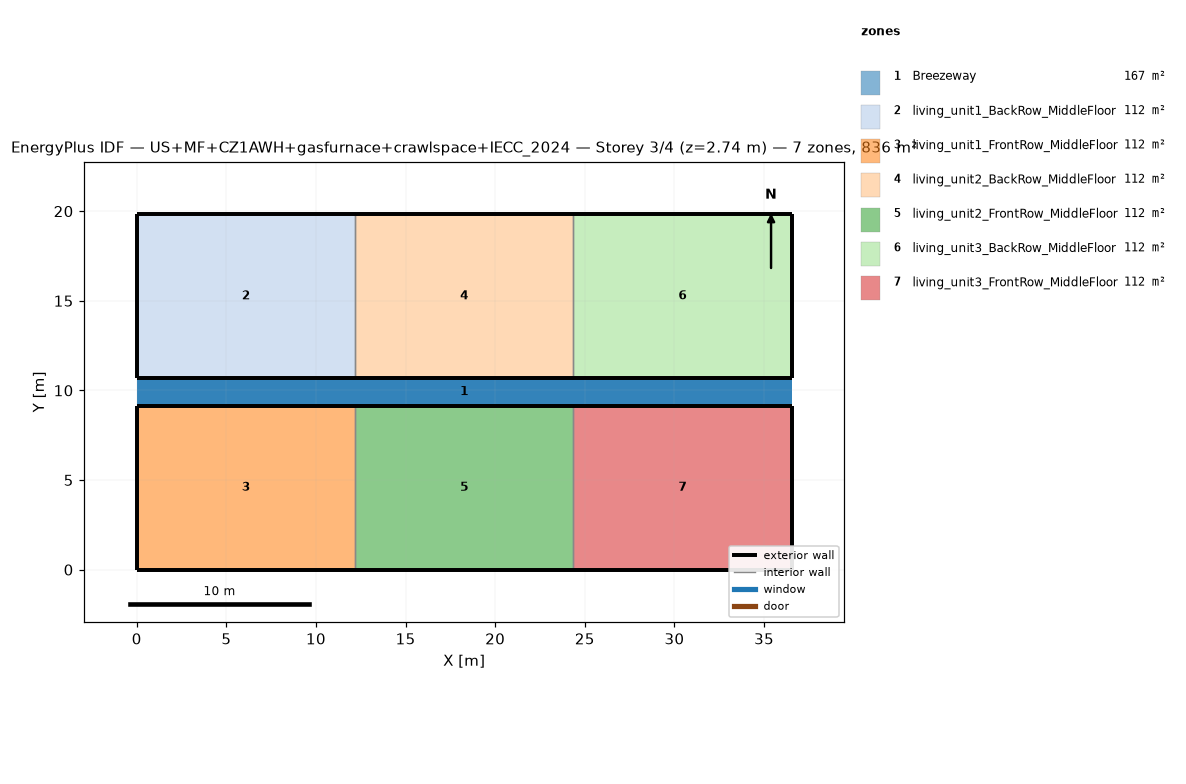
=== STOREY PLAN SPEC (per zone: floor XY polygon, exterior-wall plan segments, windows/doors) ===
zone 1: Breezeway  (167.0 m²)
  floor: (36.54, 9.16) (0.00, 9.16) (0.00, 10.68) (36.54, 10.68)
  floor: (36.54, 9.16) (0.00, 9.16) (0.00, 10.68) (36.54, 10.68)
  floor: (36.54, 9.16) (0.00, 9.16) (0.00, 10.68) (36.54, 10.68)
zone 2: living_unit1_BackRow_MiddleFloor  (111.5 m²)
  floor: (12.18, 10.68) (0.00, 10.68) (0.00, 19.84) (12.18, 19.84)
  exterior wall: (0.00, 10.68) – (12.18, 10.68)  [12.2 m]
  exterior wall: (12.18, 19.84) – (0.00, 19.84)  [12.2 m]
  exterior wall: (0.00, 19.84) – (0.00, 10.68)  [9.2 m]
  interior walls: 1
zone 3: living_unit1_FrontRow_MiddleFloor  (111.5 m²)
  floor: (12.18, 0.00) (0.00, 0.00) (0.00, 9.16) (12.18, 9.16)
  exterior wall: (0.00, 0.00) – (12.18, 0.00)  [12.2 m]
  exterior wall: (12.18, 9.16) – (0.00, 9.16)  [12.2 m]
  exterior wall: (0.00, 9.16) – (0.00, 0.00)  [9.2 m]
  interior walls: 1
zone 4: living_unit2_BackRow_MiddleFloor  (111.5 m²)
  floor: (24.36, 10.68) (12.18, 10.68) (12.18, 19.84) (24.36, 19.84)
  exterior wall: (12.18, 10.68) – (24.36, 10.68)  [12.2 m]
  exterior wall: (24.36, 19.84) – (12.18, 19.84)  [12.2 m]
  interior walls: 2
zone 5: living_unit2_FrontRow_MiddleFloor  (111.5 m²)
  floor: (24.36, 0.00) (12.18, 0.00) (12.18, 9.16) (24.36, 9.16)
  exterior wall: (12.18, 0.00) – (24.36, 0.00)  [12.2 m]
  exterior wall: (24.36, 9.16) – (12.18, 9.16)  [12.2 m]
  interior walls: 2
zone 6: living_unit3_BackRow_MiddleFloor  (111.5 m²)
  floor: (36.54, 10.68) (24.36, 10.68) (24.36, 19.84) (36.54, 19.84)
  exterior wall: (24.36, 10.68) – (36.54, 10.68)  [12.2 m]
  exterior wall: (36.54, 10.68) – (36.54, 19.84)  [9.2 m]
  exterior wall: (36.54, 19.84) – (24.36, 19.84)  [12.2 m]
  interior walls: 1
zone 7: living_unit3_FrontRow_MiddleFloor  (111.5 m²)
  floor: (36.54, 0.00) (24.36, 0.00) (24.36, 9.16) (36.54, 9.16)
  exterior wall: (24.36, 0.00) – (36.54, 0.00)  [12.2 m]
  exterior wall: (36.54, 0.00) – (36.54, 9.16)  [9.2 m]
  exterior wall: (36.54, 9.16) – (24.36, 9.16)  [12.2 m]
  interior walls: 1

=== DERIVED (storey summary) ===
Building: US+MF+CZ1AWH+gasfurnace+crawlspace+IECC_2024
Storey: 3 of 4  (floor level z = 2.74 m)
Storey gross floor area: 836.2 m²
Zones on this storey: 7
  - Breezeway: floor 167.0 m²
  - living_unit1_BackRow_MiddleFloor: floor 111.5 m²; exterior wall 33.5 m (86.9 m²); WWR 0.0%
  - living_unit1_FrontRow_MiddleFloor: floor 111.5 m²; exterior wall 33.5 m (86.9 m²); WWR 0.0%
  - living_unit2_BackRow_MiddleFloor: floor 111.5 m²; exterior wall 24.4 m (63.1 m²); WWR 0.0%
  - living_unit2_FrontRow_MiddleFloor: floor 111.5 m²; exterior wall 24.4 m (63.1 m²); WWR 0.0%
  - living_unit3_BackRow_MiddleFloor: floor 111.5 m²; exterior wall 33.5 m (86.9 m²); WWR 0.0%
  - living_unit3_FrontRow_MiddleFloor: floor 111.5 m²; exterior wall 33.5 m (86.9 m²); WWR 0.0%
Zone adjacency (shared interzone walls):
  - living_unit1_BackRow_MiddleFloor ↔ living_unit2_BackRow_MiddleFloor
  - living_unit1_FrontRow_MiddleFloor ↔ living_unit2_FrontRow_MiddleFloor
  - living_unit2_BackRow_MiddleFloor ↔ living_unit3_BackRow_MiddleFloor
  - living_unit2_FrontRow_MiddleFloor ↔ living_unit3_FrontRow_MiddleFloor